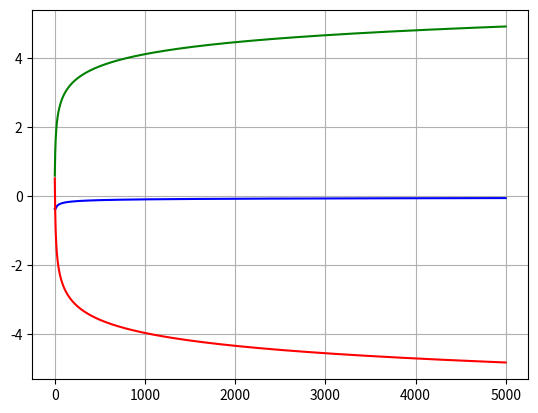
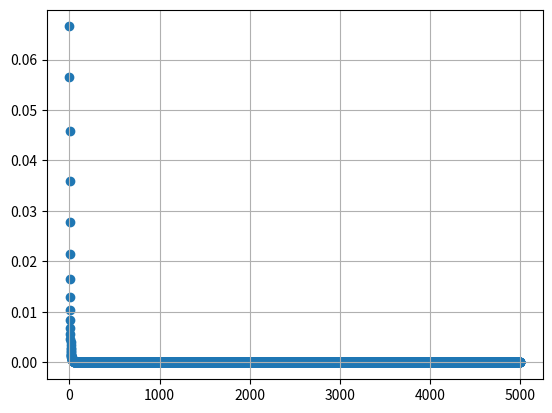

Recreate these plots in Python, in order.
import math
import matplotlib.pyplot as plt

def delta_process(W,data):
    s=0
    for i in range(len(W)):
        s+= W[i]*data[i]
    
    w_sum =s

    sigmoid = 1/(1 + (math.exp(-w_sum))) 
    error = data[-1] - sigmoid
    delta = sigmoid*(1-sigmoid)*error

    return delta,error



W = [0.3897, -0.3658, 0.7690] #Inital Weights

dataset =[[0,0,1,0],
    [0,1,1,0],
    [1,0,0,1],
    [1,1,0,1]]

a = 0.9

x_values =[]
w1_values =[]
w2_values =[]
w3_values =[]
mse =[]
for _ in range(5000):
    x_values.append(_)
    e=0
    for i in range(4):
        d=delta_process(W,dataset[i])
        e+= d[0]**2

        W[0] += a*d[0]*dataset[i][0]
        W[1] += a*d[0]*dataset[i][1]
        W[2] += a*d[0]*dataset[i][2]
    print(W)
    w1_values.append(W[0])
    w2_values.append(W[1])
    w3_values.append(W[2])
    mse.append(e)

plt.plot(x_values,w1_values,color='green')
plt.plot(x_values,w2_values,color='blue')
plt.plot(x_values,w3_values,color='red')
plt.grid()
plt.show()

plt.figure()
plt.scatter(x_values,mse)
plt.grid()
plt.show()



#000,010,100,110
#001,101,011,111